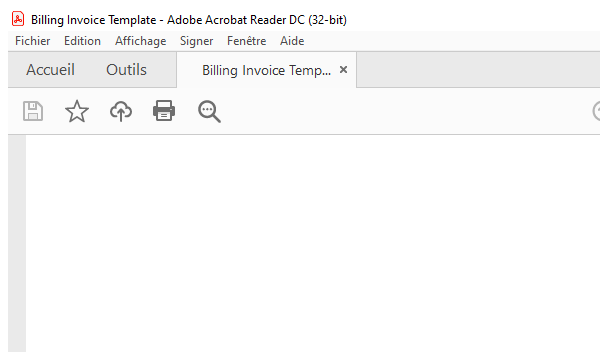
Task: Scraping data from 1000 pdf documents into an excel spreadsheet
Workflow: Main

Step 1: Attach to PDF Invoice on the element in window 'Billing Invoice Template - Adobe Acrobat Reader DC (32-bit)' (acrord32.exe)

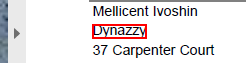
Step 2: get-text from the text in window 'AVScrolledPageView'

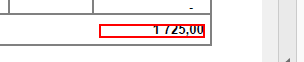
Step 3: get-text from the text in window 'AVScrolledPageView'

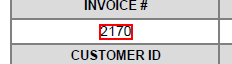
Step 4: get-text from the text

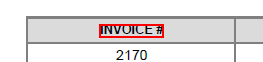
Step 5: Find   INVOICE #' Anchor on the text 'INVOICE #' in window 'AVScrolledPageView'

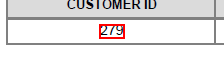
Step 6: get-text from the text

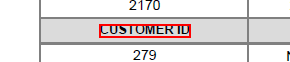
Step 7: Find Customer ID Anchor on the text 'CUSTOMER ID' in window 'AVScrolledPageView'

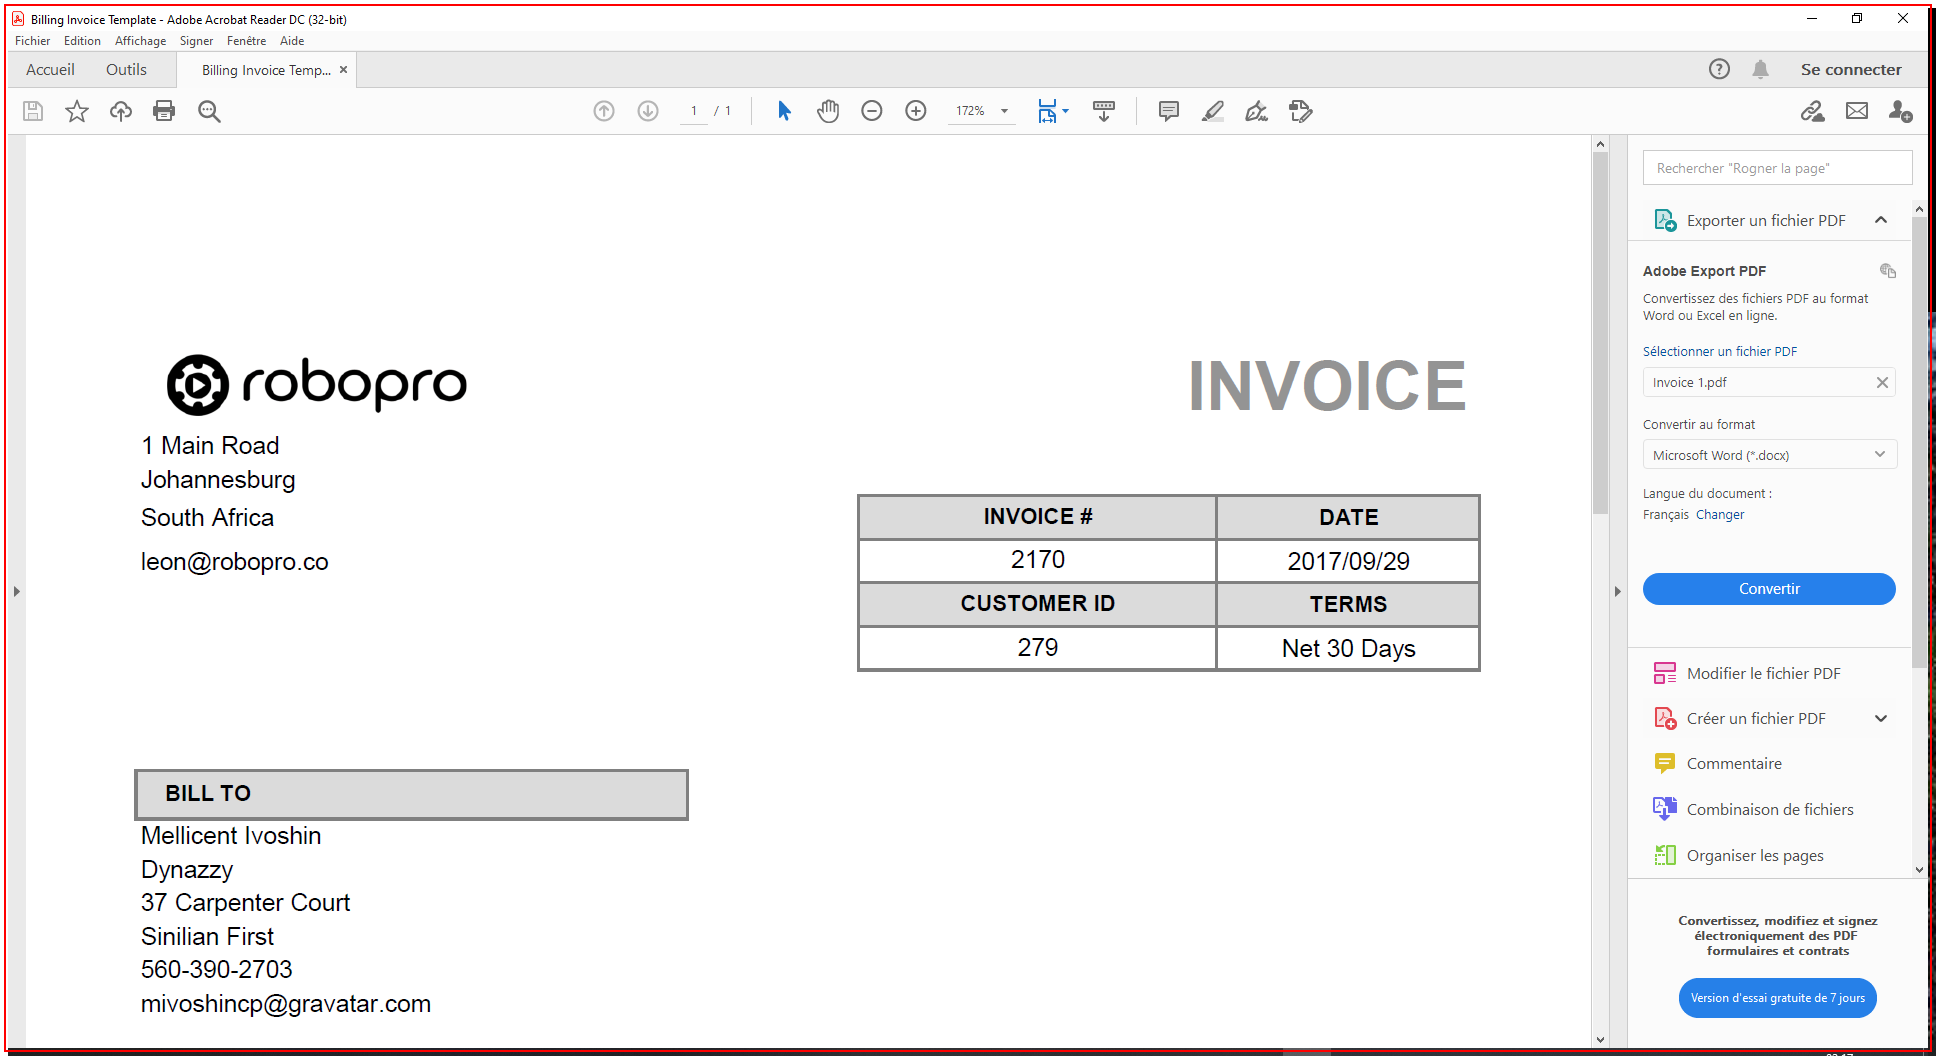
Step 8: Close Application Acrobat Reader on the element in window 'Billing Invoice Template - Adobe Acrobat Reader DC (32-bit)' (acrord32.exe)